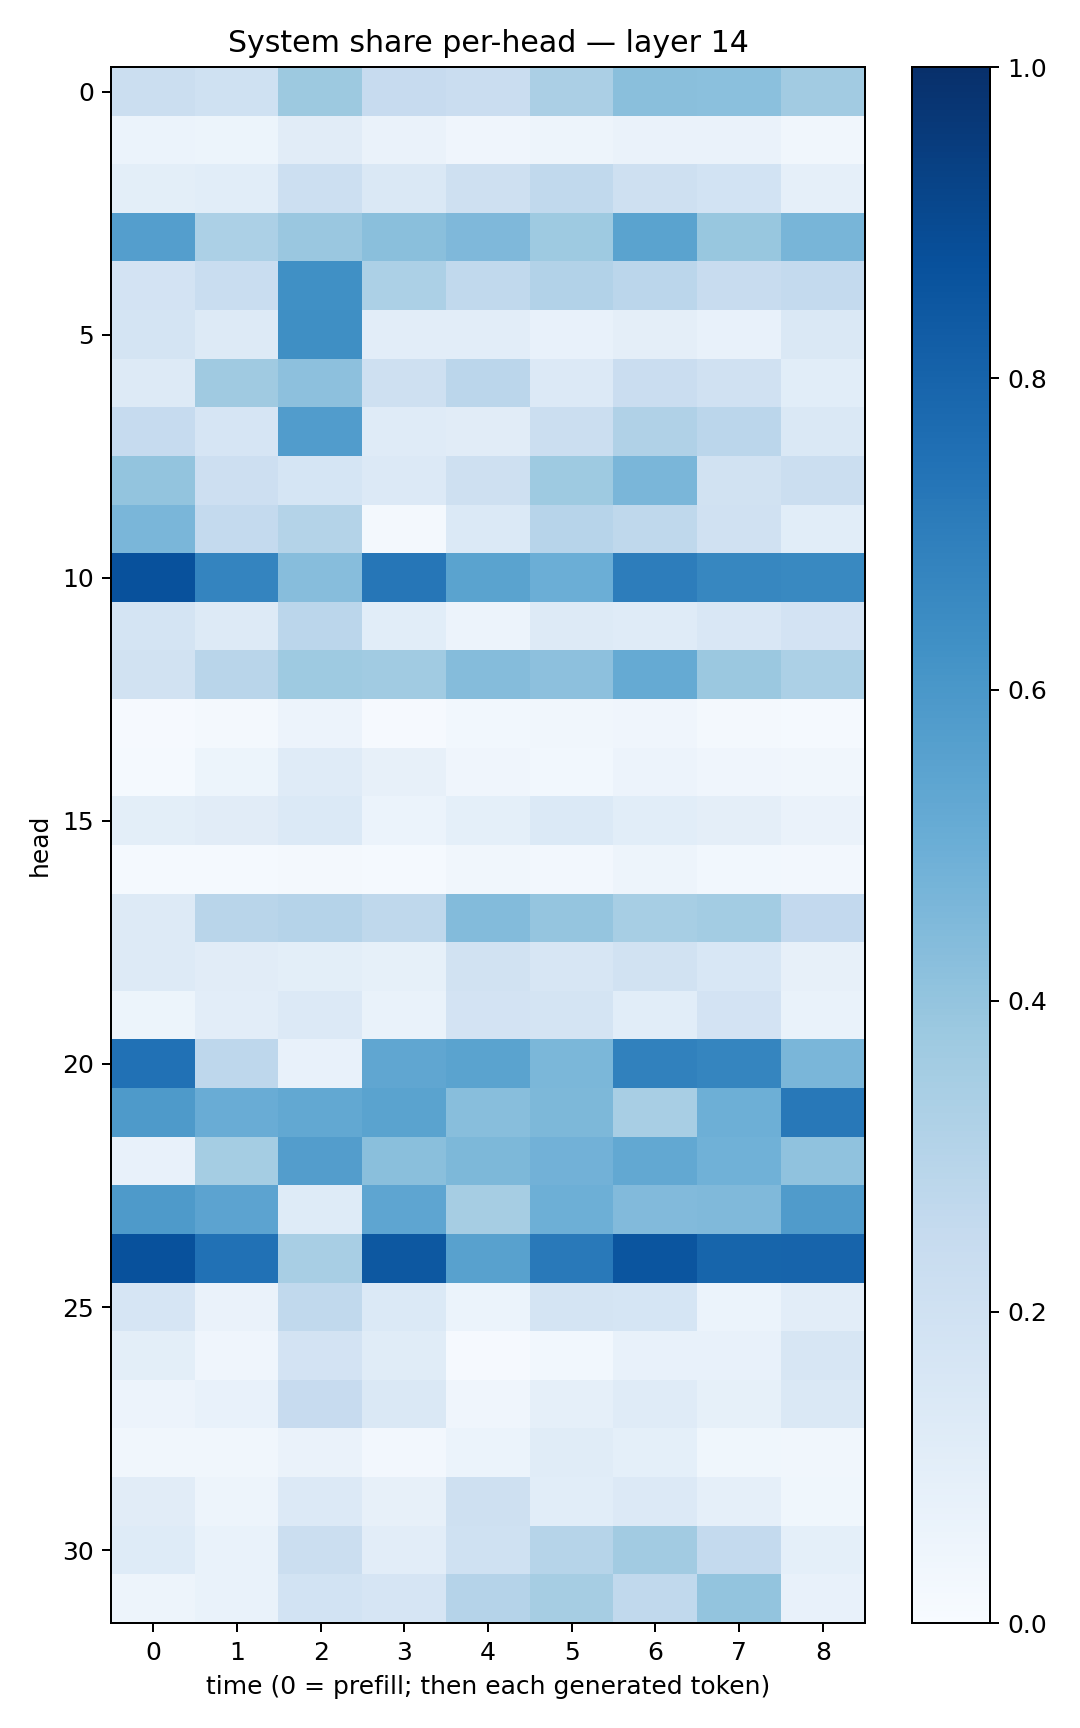

Data behind this chart, as committed beside it:
0.22250912, 0.20172732, 0.37844172, 0.24431406, 0.22862715, 0.33251163, 0.42487934, 0.42093772, 0.36074388
0.05874, 0.05329, 0.113, 0.06448, 0.04143, 0.0495, 0.06469, 0.06515, 0.03381
0.09893, 0.1061, 0.215, 0.1435, 0.2039, 0.2624, 0.2097, 0.1857, 0.0866
0.5683, 0.3291, 0.3834, 0.4256, 0.4506, 0.375, 0.5487, 0.3877, 0.4661
0.1801, 0.2331, 0.63, 0.3317, 0.2632, 0.31, 0.2826, 0.2409, 0.2543
0.1782, 0.1319, 0.6334, 0.1031, 0.1034, 0.07681, 0.09503, 0.07545, 0.143
0.1322, 0.3688, 0.4172, 0.2039, 0.2815, 0.1366, 0.2301, 0.1973, 0.1055
0.25, 0.1646, 0.5765, 0.1185, 0.1132, 0.2209, 0.3166, 0.2817, 0.1467
0.4023, 0.2127, 0.1708, 0.1335, 0.2077, 0.3725, 0.462, 0.1925, 0.2245
0.4637, 0.2558, 0.3079, 0.02282, 0.1383, 0.2942, 0.2699, 0.1974, 0.107
0.8741, 0.6739, 0.4307, 0.7274, 0.5494, 0.4975, 0.7031, 0.6673, 0.6599
0.1781, 0.1319, 0.284, 0.1067, 0.05528, 0.1283, 0.1178, 0.1511, 0.1811
0.1879, 0.2906, 0.3741, 0.3647, 0.4375, 0.4165, 0.5185, 0.3822, 0.3298
0.01091, 0.01869, 0.05583, 0.01018, 0.02949, 0.03348, 0.04032, 0.02064, 0.01363
0.01322, 0.0541, 0.1199, 0.08, 0.04107, 0.02944, 0.05634, 0.04267, 0.0316
0.09909, 0.1119, 0.1381, 0.06104, 0.09278, 0.1404, 0.1082, 0.09724, 0.0637
0.01332, 0.0153, 0.01978, 0.01546, 0.03129, 0.02693, 0.04978, 0.02971, 0.02464
0.1251, 0.2906, 0.3046, 0.2729, 0.4411, 0.3963, 0.3444, 0.3576, 0.2609
0.1255, 0.1122, 0.0988, 0.08551, 0.1931, 0.1611, 0.1892, 0.1527, 0.07872
0.05229, 0.1049, 0.1344, 0.07022, 0.183, 0.1784, 0.1087, 0.1812, 0.07002
0.7474, 0.2763, 0.07641, 0.5336, 0.5478, 0.4585, 0.6844, 0.6719, 0.4616
0.5862, 0.5071, 0.5241, 0.5504, 0.4292, 0.4557, 0.341, 0.4943, 0.7207
0.07439, 0.3518, 0.5712, 0.4254, 0.4551, 0.4805, 0.5264, 0.4862, 0.4088
0.5866, 0.5431, 0.1232, 0.5356, 0.3501, 0.4943, 0.4447, 0.4469, 0.5785
0.8711, 0.7477, 0.3429, 0.8472, 0.5554, 0.7181, 0.8557, 0.7935, 0.8005
0.1664, 0.06407, 0.2619, 0.139, 0.0608, 0.1752, 0.1694, 0.05928, 0.1016
0.1007, 0.0426, 0.183, 0.116, 0.008038, 0.03028, 0.07514, 0.07496, 0.1585
0.05604, 0.07757, 0.2422, 0.148, 0.03934, 0.08954, 0.1179, 0.08463, 0.143
0.03397, 0.03128, 0.06315, 0.02405, 0.06084, 0.1144, 0.09217, 0.03532, 0.03358
0.1129, 0.05009, 0.1348, 0.0783, 0.209, 0.1068, 0.1359, 0.08826, 0.03696
0.1231, 0.06853, 0.2261, 0.1024, 0.2009, 0.2986, 0.3613, 0.2546, 0.0925
0.04942, 0.06681, 0.1857, 0.1672, 0.3024, 0.3488, 0.2627, 0.4007, 0.0735
